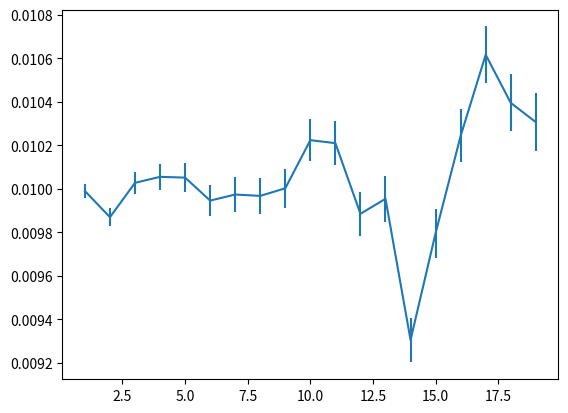

Write the Python code that produced this figure.

import numpy as np
import matplotlib.pyplot as plt
def met_alg(x, d, beta): 
    # d = amount that x is changed by 
    x_new = x + np.random.uniform(-d,d) # interval of fixed width, 2d 
    H_change = H(x_new) - H(x)
    exp = np.exp(-beta*H_change)
    if exp > 1:
        return x_new
    elif exp < 1:
        if np.random.uniform(0,1) <= exp:
            return x_new
        else:
            return x
def H(x): # defining the Hamiltonian
    H = x**2
    return H
def U(x,d,beta, t, configurations):
    while (configurations-50) % t != 0:
        configurations = configurations + 1
    x_array = np.zeros(int(configurations))  # storage to be filled with values of x 
    for n in range(configurations):
        
        x_array[n] = met_alg(x, d, beta)
    new_x_array = np.zeros(configurations-20)
    for n in range(20,configurations):
        new_x_array[n-50] = x_array[n]
    U_array = np.zeros(int((len(new_x_array)/t)))
    placeholder = np.zeros(int(t))
    Z_array = np.zeros(len(new_x_array))
    for n in range(len(new_x_array)):
        Z_array[n] = np.exp(-beta*H(new_x_array[n]))
    Z = sum(Z_array)/len(Z_array)
    for n in range(int((configurations-50)/t)):
        for i in range(t):
            placeholder[i] = H(new_x_array[n+i]) * np.exp(-beta*H(new_x_array[n+i]))
        U_array[n] = sum(placeholder)/(len(placeholder))
    U = sum(U_array)/(Z*len(U_array))
    delta_U = np.sqrt(sum((U_array - U)**2)/(len(U_array)*(len(U_array)-1)))
    result = np.zeros((1,2))
    result[0,0] = U
    result[0,1] = delta_U
    return result

configurations = 100000
x = 1
d = 1
max_tau = 20
beta = 50

        
    
U_data = np.zeros((max_tau-1,2))
for t in range (1,max_tau):
    ext_U_array = U(x,d,beta,t,configurations)
    U_data[t-1,0] = ext_U_array[0,0]
    U_data[t-1,1] = ext_U_array[0,1]


#plt.plot(range(1,max_tau),U_data[:,1])
plt.errorbar(range(1,max_tau),U_data[:,0], U_data[:,1])
        
